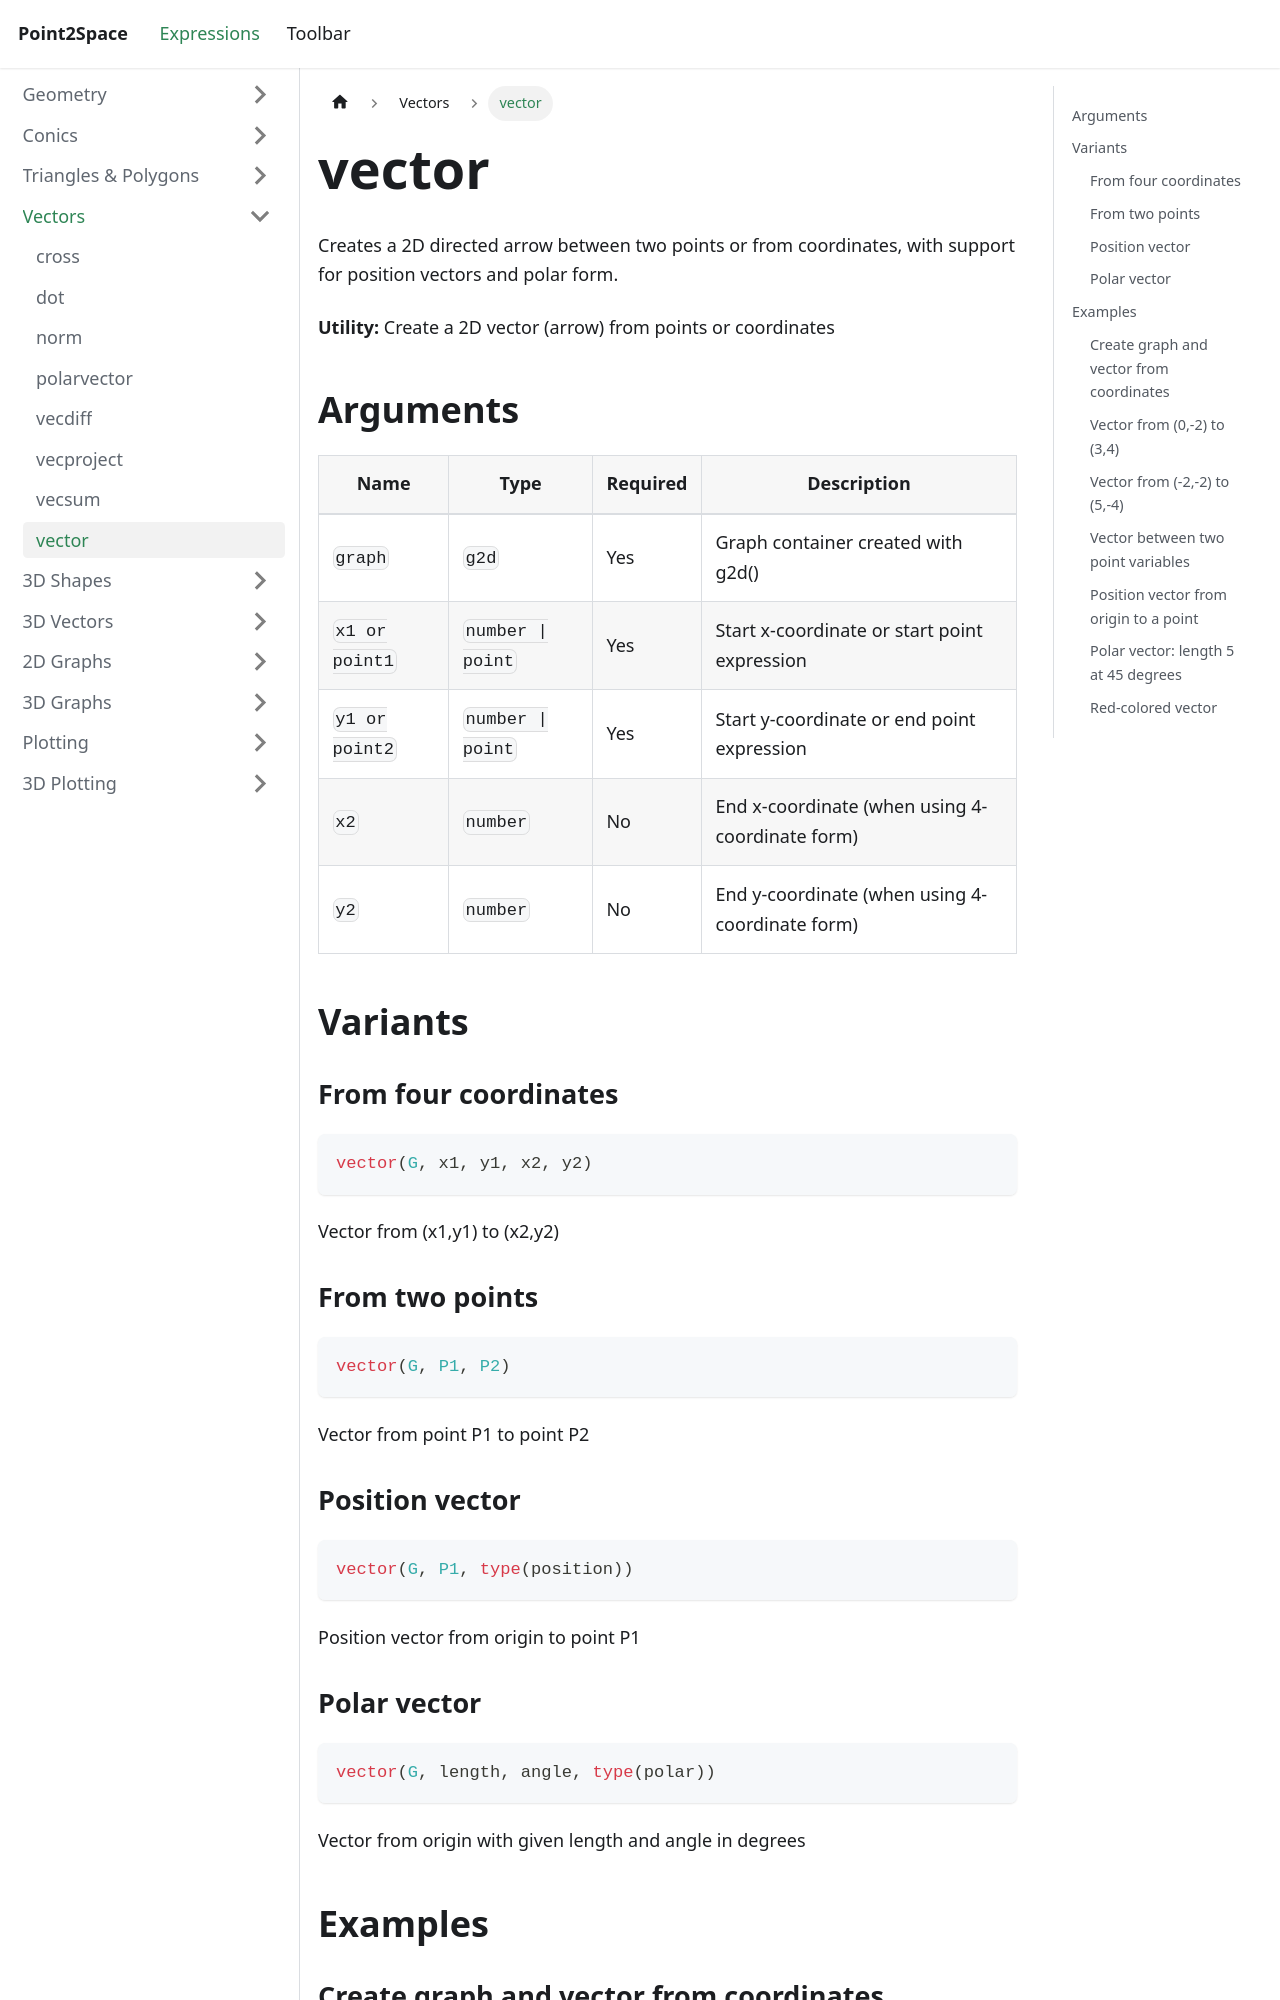

repository: provility/p2s-docs · page: expressions/vectors/vector/index.html · generator: docusaurus

---
title: vector
sidebar_label: vector
---

# vector

Creates a 2D directed arrow between two points or from coordinates, with support for position vectors and polar form.

**Utility:** Create a 2D vector (arrow) from points or coordinates

## Arguments

| Name | Type | Required | Description |
|------|------|----------|-------------|
| `graph` | `g2d` | Yes | Graph container created with g2d() |
| `x1 or point1` | `number \| point` | Yes | Start x-coordinate or start point expression |
| `y1 or point2` | `number \| point` | Yes | Start y-coordinate or end point expression |
| `x2` | `number` | No | End x-coordinate (when using 4-coordinate form) |
| `y2` | `number` | No | End y-coordinate (when using 4-coordinate form) |

## Variants

### From four coordinates

```js
vector(G, x1, y1, x2, y2)
```

Vector from (x1,y1) to (x2,y2)

### From two points

```js
vector(G, P1, P2)
```

Vector from point P1 to point P2

### Position vector

```js
vector(G, P1, type(position))
```

Position vector from origin to point P1
